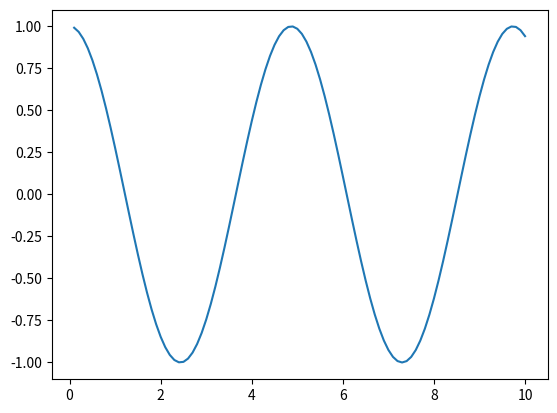

Reproduce this figure in Python.
import numpy
import math
import matplotlib.pyplot as plt
k = 5
m = 3
A = 1
tmax = 10
t = 0.1 
x,j = [],[]

i=t
w = math.sqrt(k/m)
while i < tmax :
    x.append(A*math.cos(w*i))
    j.append(i)
    i+=t

plt.plot(j,x)
plt.show()